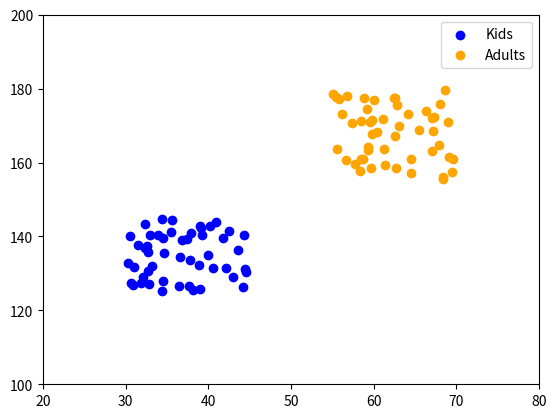

Recreate this plot in Python.
import numpy as np
import matplotlib.pyplot as plt
import matplotlib.animation as animation

# Generate the dataset
np.random.seed(42)
n = 100
kids_data = np.column_stack(
    (np.random.uniform(30, 45, 50), np.random.uniform(125, 145, 50)))
adults_data = np.column_stack(
    (np.random.uniform(55, 70, 50), np.random.uniform(155, 180, 50)))
data = np.vstack((kids_data, adults_data))
labels = np.hstack((-np.ones(50), np.ones(50)))

# Add a bias term to the data
data_with_bias = np.column_stack((data, np.ones(n)))

# Initialize parameters
theta = np.zeros(3)

# Define the sigmoid function


def sigmoid(z):
    return 1 / (1 + np.exp(-z))

# Define the loss function


def loss(theta, X, y):
    z = np.dot(X, theta)
    h = sigmoid(y * z)
    return np.mean(np.log(1 + np.exp(-h)))

# Define the gradient of the loss function


def gradient(theta, X, y):
    z = np.dot(X, theta)
    h = sigmoid(y * z)
    error = h - 1
    gradient_value = np.mean(error[:, np.newaxis] * X, axis=0)
    return gradient_value


# Gradient Descent
def gradient_descent(X, y, alpha, T):
    theta = np.zeros(3)
    loss_history = []

    for _ in range(T):
        gradient_value = gradient(theta, X, y)
        theta -= alpha * gradient_value
        loss_value = loss(theta, X, y)
        loss_history.append(loss_value)

    return theta, loss_history

# Stochastic Gradient Descent


def stochastic_gradient_descent(X, y, alpha, T, S):
    theta = np.zeros(3)
    loss_history = []

    for _ in range(T):
        idx = np.random.choice(len(X), S, replace=False)
        X_batch, y_batch = X[idx], y[idx]

        gradient_value = gradient(theta, X_batch, y_batch)
        theta -= alpha * gradient_value
        loss_value = loss(theta, X, y)
        loss_history.append(loss_value)

    return theta, loss_history

# Animation function


def update_plot(num, line, data, theta_values):
    line.set_ydata((-theta_values[num] * data[:, 0] - theta_values[2]) / theta_values[1])
    return line,

print(data_with_bias.shape)



# Plotting
fig, ax = plt.subplots()
ax.scatter(kids_data[:, 0], kids_data[:, 1], color='blue', label='Kids')
ax.scatter(adults_data[:, 0], adults_data[:, 1],
           color='orange', label='Adults')

line, = ax.plot([], [], lw=2)
ax.set_xlim(20, 80)
ax.set_ylim(100, 200)
ax.legend()

theta_values_gd, _ = gradient_descent(
    data_with_bias, labels, alpha=0.1, T=1000)
theta_values_sgd, _ = stochastic_gradient_descent(
    data_with_bias, labels, alpha=0.1, T=1000, S=10)

ani_gd = animation.FuncAnimation(fig, update_plot, frames=len(
    theta_values_gd), fargs=(line, data, theta_values_gd), interval=50, repeat=False)
ani_sgd = animation.FuncAnimation(fig, update_plot, frames=len(
    theta_values_sgd), fargs=(line, data, theta_values_sgd), interval=50, repeat=False)

plt.show()
